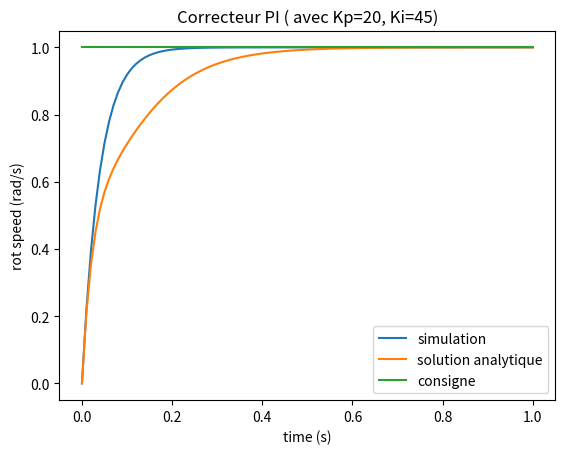

The script that saved this image:
import numpy as np
from math import pi
import matplotlib.pyplot as plt


class MoteurCC(object):
    """Modèle numérique du moteur à courant continu, avec Um comme entrée,
        et comme vitesse omega et couple gamma en sortie"""
    def __init__(self, name, Um=0, gamma=0., omega=0., R=1, L=0.001, kc=0.01, ke=0.01, J=0.01, f=0.1):
        self.tension = [Um]
        self.resistance = R
        self.inductance = L
        self.const_couple = kc  # const de couple
        self.const_fcem = ke    # const de la fcem
        self.inertie = J    # inertie du rotor
        self.frot_visq = f   # const frot visqueux
        self.couple = [gamma]
        self.vitesse = [omega]
        self.courant = [0]
        self.vitesseAna = [0]
        self.nom = name

    def EqElec(self, tension):
        """Equation electrique : Um(t) = E(t) + R*i(t)
         Hypothese : inductance L = 0
         Simulation avec tension Um en entrée et courant i en sortie."""
        self.tension.append(tension)

        courant_i = (self.tension[-1]-self.const_fcem*self.vitesse[-1])/self.resistance
        self.courant.append(courant_i)

    def EqElec_induct(self, dt, tension):
        """ Equation electrique : Um(t) = E(t) + R*i(t) + L*(di(t)/dt)
         Simulation avec tension Um en entrée et courant i en sortie."""
        self.tension.append(tension)

        courant_i = (dt/self.inductance)*self.tension[-1]-self.const_fcem*self.vitesse[-1]+self.courant[-1] * \
                    (self.inductance/dt-self.resistance)
        self.courant.append(courant_i)

    def EqMoteur(self):
        """ Equation du moteur : gamma(t) = k_c * i(t)"""
        couple_gamma = self.const_couple*self.courant[-1]
        self.couple.append(couple_gamma)

    def EqMeca(self, dt):
        """Equation mecanique : J*(dV(t)/dt)+f*V(t) = gamma(t)
        avec V(t) ==> vitesse de rotation omega du moteur
        simulation avec couple gamma en entrée et vitesse omega en sortie"""
        vitesse_suivante = (dt/self.inertie)*self.couple[-1]+self.vitesse[-1]*(1-self.frot_visq*(step/self.inertie))
        self.vitesse.append(vitesse_suivante)

    def simul1step(self, dt, tension):
        self.EqElec(tension)
        self.EqMoteur()
        self.EqMeca(dt)

    def simul1step_induct(self, dt, tension):
        self.EqElec_induct(dt, tension)
        self.EqMoteur()
        self.EqMeca(dt)

    def analytical(self, t, tension):
        """solution analytique du problème sous l'hypothèse L=0"""
        K = self.const_couple/(self.const_fcem * self.const_couple + self.resistance * self.frot_visq)
        tau = self.resistance * self.inertie / (self.const_fcem * self.const_couple + self.resistance * self.frot_visq)
        speed = K*(1-np.exp(-t/tau))*tension
        self.vitesseAna.append(speed)
        return None


class SimuMotCC(object):
    motors = []

    def __init__(self, nom):
        self.nom = nom

    def addMot(self,mot):
        """ajout d'un moteur dans le simulateur"""
        self.motors.append(mot)

    def rmMot(self, mot):
        """retrait d'un moteur du simulateur"""
        for m in self.motors:
            if m.nom == mot:
                self.motors.remove(m)
            else:
                print('No motor named ' + mot + ' in simulateur ' + self.nom + '.')

    def simul(self, name, dt, duree, tens):
        for m in self.motors:
            if m == name:
                t = [0]
                while t[-1] < duree:
                    t.append(t[-1]+dt)

                    m.analytical(t[-1], tens)
                    m.simul1step(dt, tens)
        return t

    def simul_ctrlP(self, name, dt, duree, vit_des, Kp):
        for m in self.motors:
            if m == name:
                t = [0]
                while t[-1] < duree:
                    t.append(t[-1]+dt)
                    tens = Kp * (vit_des-m.vitesse[-1])

                    m.analytical(t[-1], tens)
                    m.simul1step(dt, tens)
        return t

    def simul_ctrlPI(self, name, dt=0.01, duree=1, vit_des=1, kp=20, ki=60):
        for m in self.motors:
            if m == name:
                t = [0]
                volt_i = 0
                while t[-1] < duree:
                    t.append(t[-1]+dt)

                    volt_i += (1/(dt*ki)) * (vit_des - m.vitesse[-1])
                    volt = kp * (vit_des - m.vitesse[-1]) + volt_i
                    #tens = self.ctrlPI(m.vitesse[-1], vit_des, kp)+dt*

                    m.analytical(t[-1], volt)
                    m.simul1step(dt, volt)
        return t

    def simul_induct(self, name, dt, duree, tens):
        for m in self.motors:
            if m == name:
                t = [0]
                while t[-1] < duree:
                    t.append(t[-1]+dt)
                    m.analytical(t[-1], tens)
                    m.simul1step_induct(dt, tens)
        return t


if __name__ == "__main__":  # false lors d'un import

    vit = 1
    prop = 20
    integral = 45
    step = 0.01
    duration = 1
    consigne = np.ones((101))

    mot1 = MoteurCC(name='mot1',Um=1)
    mot2 = MoteurCC(name='mot2',Um=1)
    mot3 = MoteurCC(name='mot3',Um=1)
    mot4 = MoteurCC(name='mot4',Um=1)

    env = SimuMotCC('env')
    env.addMot(mot1)
    env.addMot(mot2)
    env.addMot(mot3)
    env.addMot(mot4)

    time = env.simul(mot1, step, duration, 1)
    time2 = env.simul_induct(mot2, step, duration, 1)
    #time3 = env.simul_ctrlP(mot3, step, duration, vit, prop)
    time3 = env.simul_ctrlPI(mot3, step, duration, vit, prop, integral)

    time4 = env.simul_induct(mot4, step, duration, 1)

    plt.plot(time3, mot3.vitesse, label='simulation')
    plt.plot(time3, mot3.vitesseAna, label='solution analytique')
    plt.plot(time3, consigne, label='consigne')

    plt.title('Correcteur PI ( avec Kp='+str(prop)+', Ki='+str(integral)+')')
    plt.xlabel('time (s)')
    plt.ylabel('rot speed (rad/s)')
    plt.legend()



    # plt.subplot(2, 2, 1)
    # plt.plot(time, mot1.vitesse, time, mot1.vitesseAna)
    # plt.title('Simulation 1')
    # plt.ylabel('vitesse')
    #
    # plt.subplot(2, 2, 2)
    # plt.plot(time2, mot2.vitesse, time2, mot2.vitesseAna)
    # plt.title('Simulation 2')
    # plt.ylabel('vitesse')
    #
    # plt.subplot(2, 2, 3)
    # plt.plot(time3, mot3.vitesse, time3, mot3.vitesseAna)
    # plt.title('Solution 3')
    # plt.xlabel('time (s)')
    # plt.ylabel('vitesse')
    #
    # plt.subplot(2, 2, 4)
    # plt.plot(time4, mot4.vitesse, time4, mot4.vitesseAna)
    # plt.title('Solution 4')
    # plt.xlabel('time (s)')
    # plt.ylabel('vitesse')

    plt.show()
